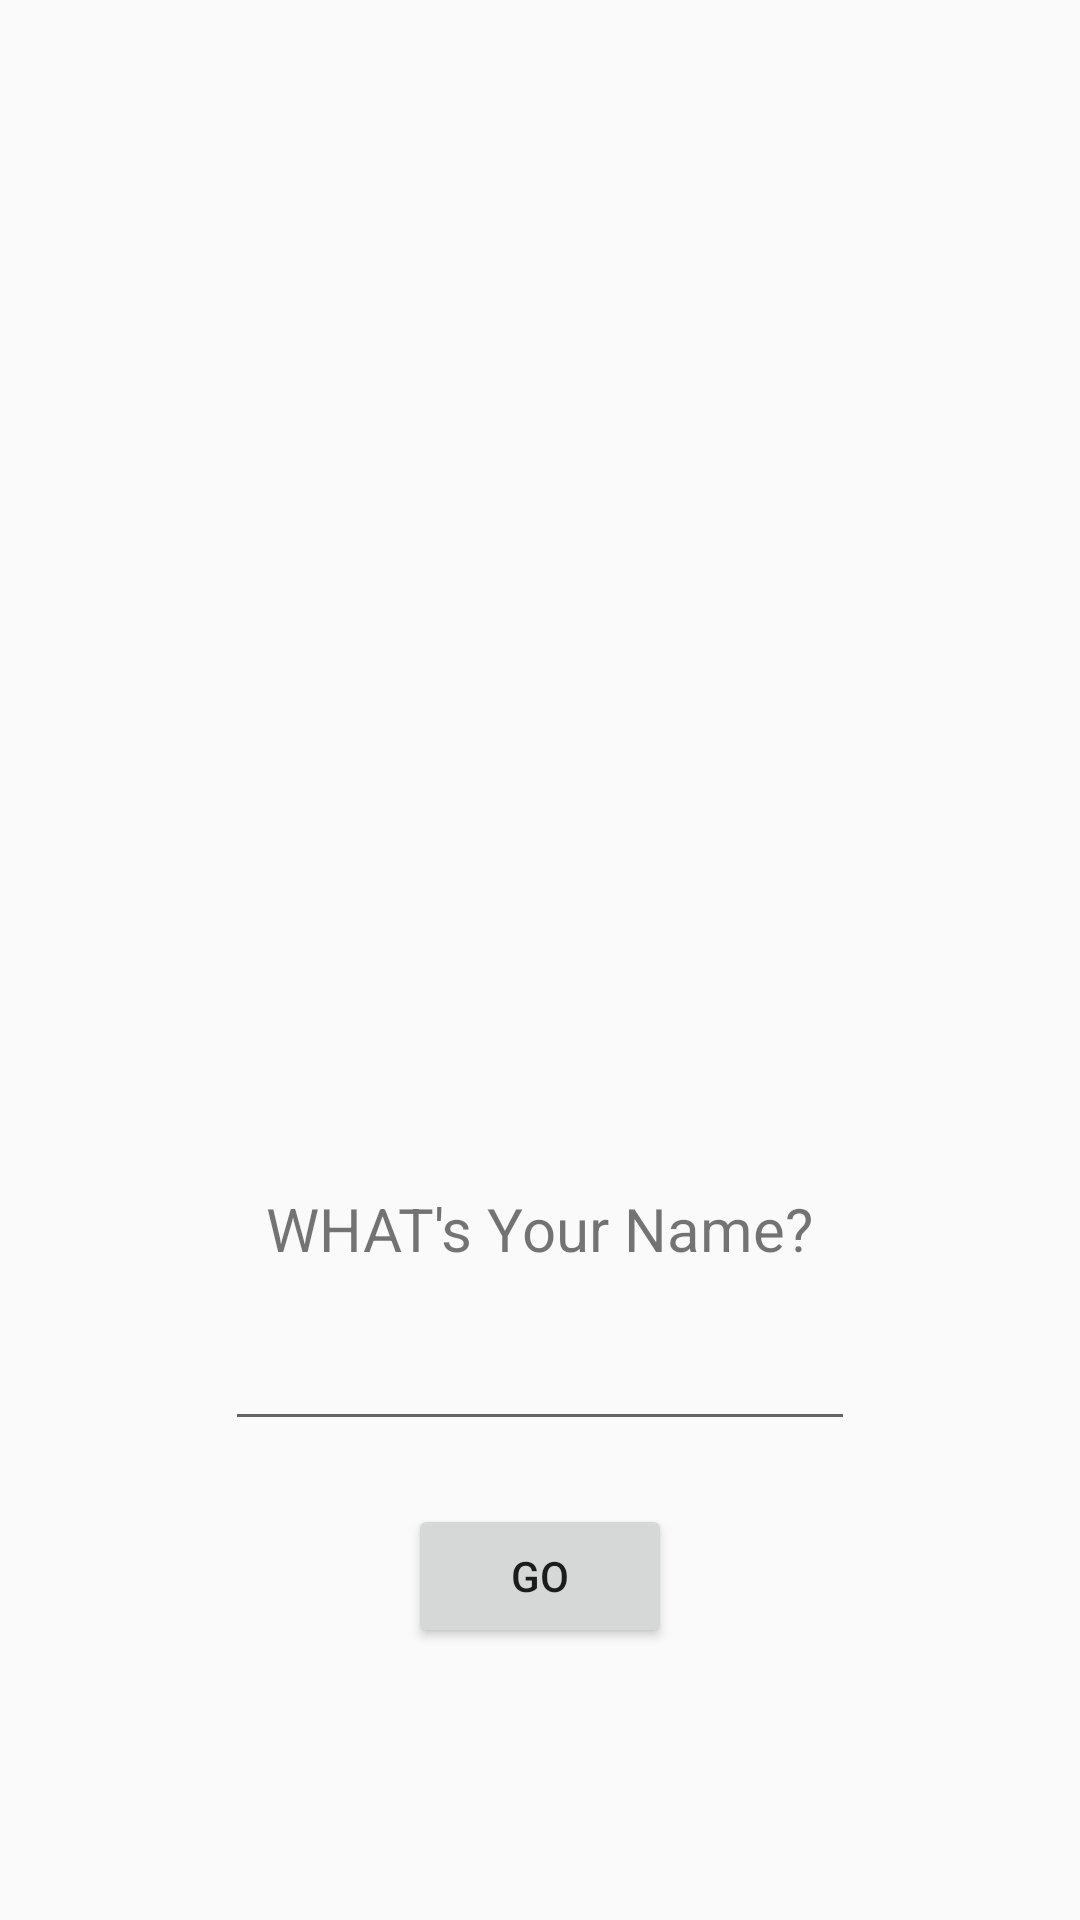

Here is an Android app screen rendered from its layout file. Give the layout XML and the strings, colors and styles it references.
<!-- AndroidManifest.xml: application theme AppTheme -->
<!-- res/layout/activity_main.xml -->
<?xml version="1.0" encoding="utf-8"?>
<android.widget.RelativeLayout xmlns:android="http://schemas.android.com/apk/res/android"
    xmlns:app="http://schemas.android.com/apk/res-auto"
    xmlns:tools="http://schemas.android.com/tools"
    android:layout_width="match_parent"
    android:layout_height="match_parent"
    android:background="@drawable/my_bg_anim"
    android:id="@+id/myLayout"
    tools:context="com.onebb35.www.quizwiz.Main2Activity">




    <TextView
        android:id="@+id/textView2"
        android:layout_width="wrap_content"
        android:layout_height="wrap_content"
        android:layout_alignParentBottom="true"
        android:layout_centerHorizontal="true"
        android:layout_marginBottom="217dp"
        android:text="WHAT's Your Name?"
        android:textSize="20sp" />


    <EditText
        android:id="@+id/editText"
        android:layout_width="wrap_content"
        android:layout_height="wrap_content"
        android:layout_alignTop="@+id/textView2"
        android:layout_centerHorizontal="true"
        android:layout_marginTop="43dp"
        android:ems="10"
        android:inputType="textPersonName" />

    <Button
        android:id="@+id/Button"
        android:layout_width="wrap_content"
        android:layout_height="wrap_content"
        android:layout_below="@+id/editText"
        android:layout_centerHorizontal="true"
        android:layout_marginTop="21dp"
        android:onClick="Next"
        android:text="GO" />
    <ImageView
        android:id="@+id/imageView"
        android:layout_width="wrap_content"
        android:layout_height="wrap_content"
        app:srcCompat="@drawable/real1"
        android:layout_alignParentTop="true"
        android:layout_alignParentLeft="true"
        android:layout_alignParentStart="true"
        android:layout_marginBottom="300dp"
        android:layout_marginLeft="100dp"
        android:layout_marginRight="100dp"/>

</android.widget.RelativeLayout>
<!-- resources referenced by this layout -->
<resources>
  <!-- drawable my_bg_anim (drawable) -->
  <?xml version="1.0" encoding="utf-8"?>
  <animation-list xmlns:android="http://schemas.android.com/apk/res/android">
  <item
      android:drawable="@drawable/first_layer"
      android:duration="3000"/>
      <item
          android:drawable="@drawable/second_layer"
          android:duration="3000"/>
      <item
          android:drawable="@drawable/third_layer"
          android:duration="3000"/>
  </animation-list>
  <style name="AppTheme" parent="Theme.AppCompat.Light.DarkActionBar">
          
          <item name="colorPrimary">@color/colorPrimary</item>
          <item name="colorPrimaryDark">@color/colorPrimaryDark</item>
          <item name="colorAccent">@color/colorAccent</item>
      </style>
  <!-- drawable second_layer (drawable) -->
  <?xml version="1.0" encoding="utf-8"?>
  <shape xmlns:android="http://schemas.android.com/apk/res/android">
      <gradient
          android:startColor="#345bdb"
          android:endColor="#ff00ee"
          android:angle="-90"/>
  </shape>
  <!-- drawable third_layer (drawable) -->
  <?xml version="1.0" encoding="utf-8"?>
  <shape xmlns:android="http://schemas.android.com/apk/res/android">
      <gradient
          android:startColor="#345bdb"
          android:endColor="#00ffff"
          android:angle="-90"/>
  </shape>
  <color name="colorPrimary">#345bdb</color>
  <color name="colorPrimaryDark">#345bdb</color>
  <color name="colorAccent">#FF4081</color>
</resources>
